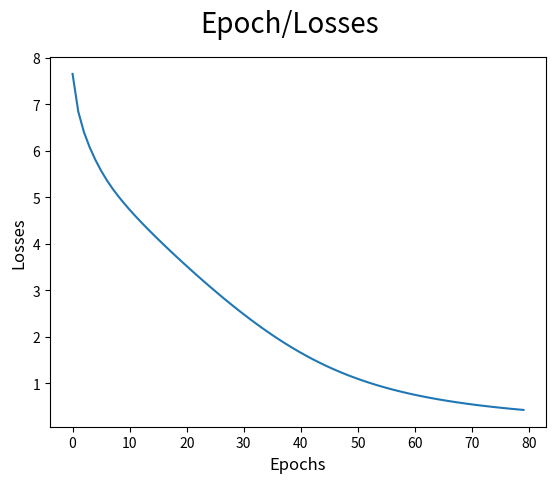

The script that saved this image:
# -*- coding: utf-8 -*-
"""5th CBOW.ipynb

Automatically generated by Colaboratory.

Original file is located at
    https://colab.research.google.com/<link-removed>
"""

# Commented out IPython magic to ensure Python compatibility.
import matplotlib.pyplot as plt 
import seaborn as sns
import matplotlib as mlp
import matplotlib.pylab as pylab
import numpy as np
# %matplotlib inline 

#Data Prepration
import re

sentences = """We are about to study the idea of a computational process.
Computational processes are abstract beings that inhabit computers.
As they evolve, processes manipulate other abstract things called data.
The evolution of a process is directed by a pattern of rules
called a program. People create programs to direct processes. In effect,
we conjure the spirits of the computer with our spells."""

#Clean Data
# remove special characters

sentences = re.sub('[^A-Za-z0-9]+', ' ', sentences)
# remove 1 letter words

sentences = re.sub(r'(?:^| )\w(?:$| )', ' ', sentences).strip()
# lower all characters
sentences = sentences.lower()

#Vocabulary
words = sentences.split()
vocab = set(words)
vocab_size = len(vocab)
embed_dim = 10
context_size = 2

#Implementation
word_to_ix = {word: i for i, word in enumerate(vocab)}
ix_to_word = {i: word for i, word in enumerate(vocab)}

#Data bags
data = []
for i in range(2, len(words) - 2):
    context = [words[i - 2], words[i - 1], words[i + 1], words[i + 2]]
    target = words[i]
    data.append((context, target))
print(data[:5])

#Embeddings
embeddings = np.random.random_sample((vocab_size, embed_dim))

#Linear Model
def linear(m, theta):
    w = theta
    return m.dot(w)

#Log softmax + NLLloss = Cross Entropy
def log_softmax(x):
    e_x = np.exp(x - np.max(x))
    return np.log(e_x / e_x.sum())
def NLLLoss(logs, targets):
    out = logs[range(len(targets)), targets]
    return -out.sum()/len(out)
def log_softmax_crossentropy_with_logits(logits,target):
    out = np.zeros_like(logits)
    out[np.arange(len(logits)),target] = 1
    softmax = np.exp(logits) / np.exp(logits).sum(axis=-1,keepdims=True)
    return (- out + softmax) / logits.shape[0]

#Forward function
def forward(context_idxs, theta):
    m = embeddings[context_idxs].reshape(1, -1)
    n = linear(m, theta)
    o = log_softmax(n)
    return m, n, o

#Backward function
def backward(preds, theta, target_idxs):
    m, n, o = preds
    dlog = log_softmax_crossentropy_with_logits(n, target_idxs)
    dw = m.T.dot(dlog)
    return dw

#Optimize function
def optimize(theta, grad, lr=0.03):
    theta -= grad * lr
    return theta

#Training
#Genrate training data

theta = np.random.uniform(-1, 1, (2 * context_size * embed_dim, vocab_size))
epoch_losses = {}
for epoch in range(80):
    losses = []
    for context, target in data:
      context_idxs = np.array([word_to_ix[w] for w in context])
      preds = forward(context_idxs, theta)
      target_idxs = np.array([word_to_ix[target]])
      loss = NLLLoss(preds[-1], target_idxs)
      losses.append(loss)
      grad = backward(preds, theta, target_idxs)
      theta = optimize(theta, grad, lr=0.03)
    epoch_losses[epoch] = losses

#Analyze
#Plot loss/epoch
ix = np.arange(0,80)
fig = plt.figure()
fig.suptitle('Epoch/Losses', fontsize=20)
plt.plot(ix,[epoch_losses[i][0] for i in ix])
plt.xlabel('Epochs', fontsize=12)
plt.ylabel('Losses', fontsize=12)

#Predict function
def predict(words):
    context_idxs = np.array([word_to_ix[w] for w in words])
    preds = forward(context_idxs, theta)
    word = ix_to_word[np.argmax(preds[-1])]
    return word

predict(['we', 'are', 'to', 'study'])

#Accuracy
def accuracy():
    wrong = 0
    for context, target in data:
      if(predict(context) != target):
        wrong += 1
    return (1 - (wrong / len(data)))
accuracy()

predict(['processes', 'manipulate', 'things', 'study'])